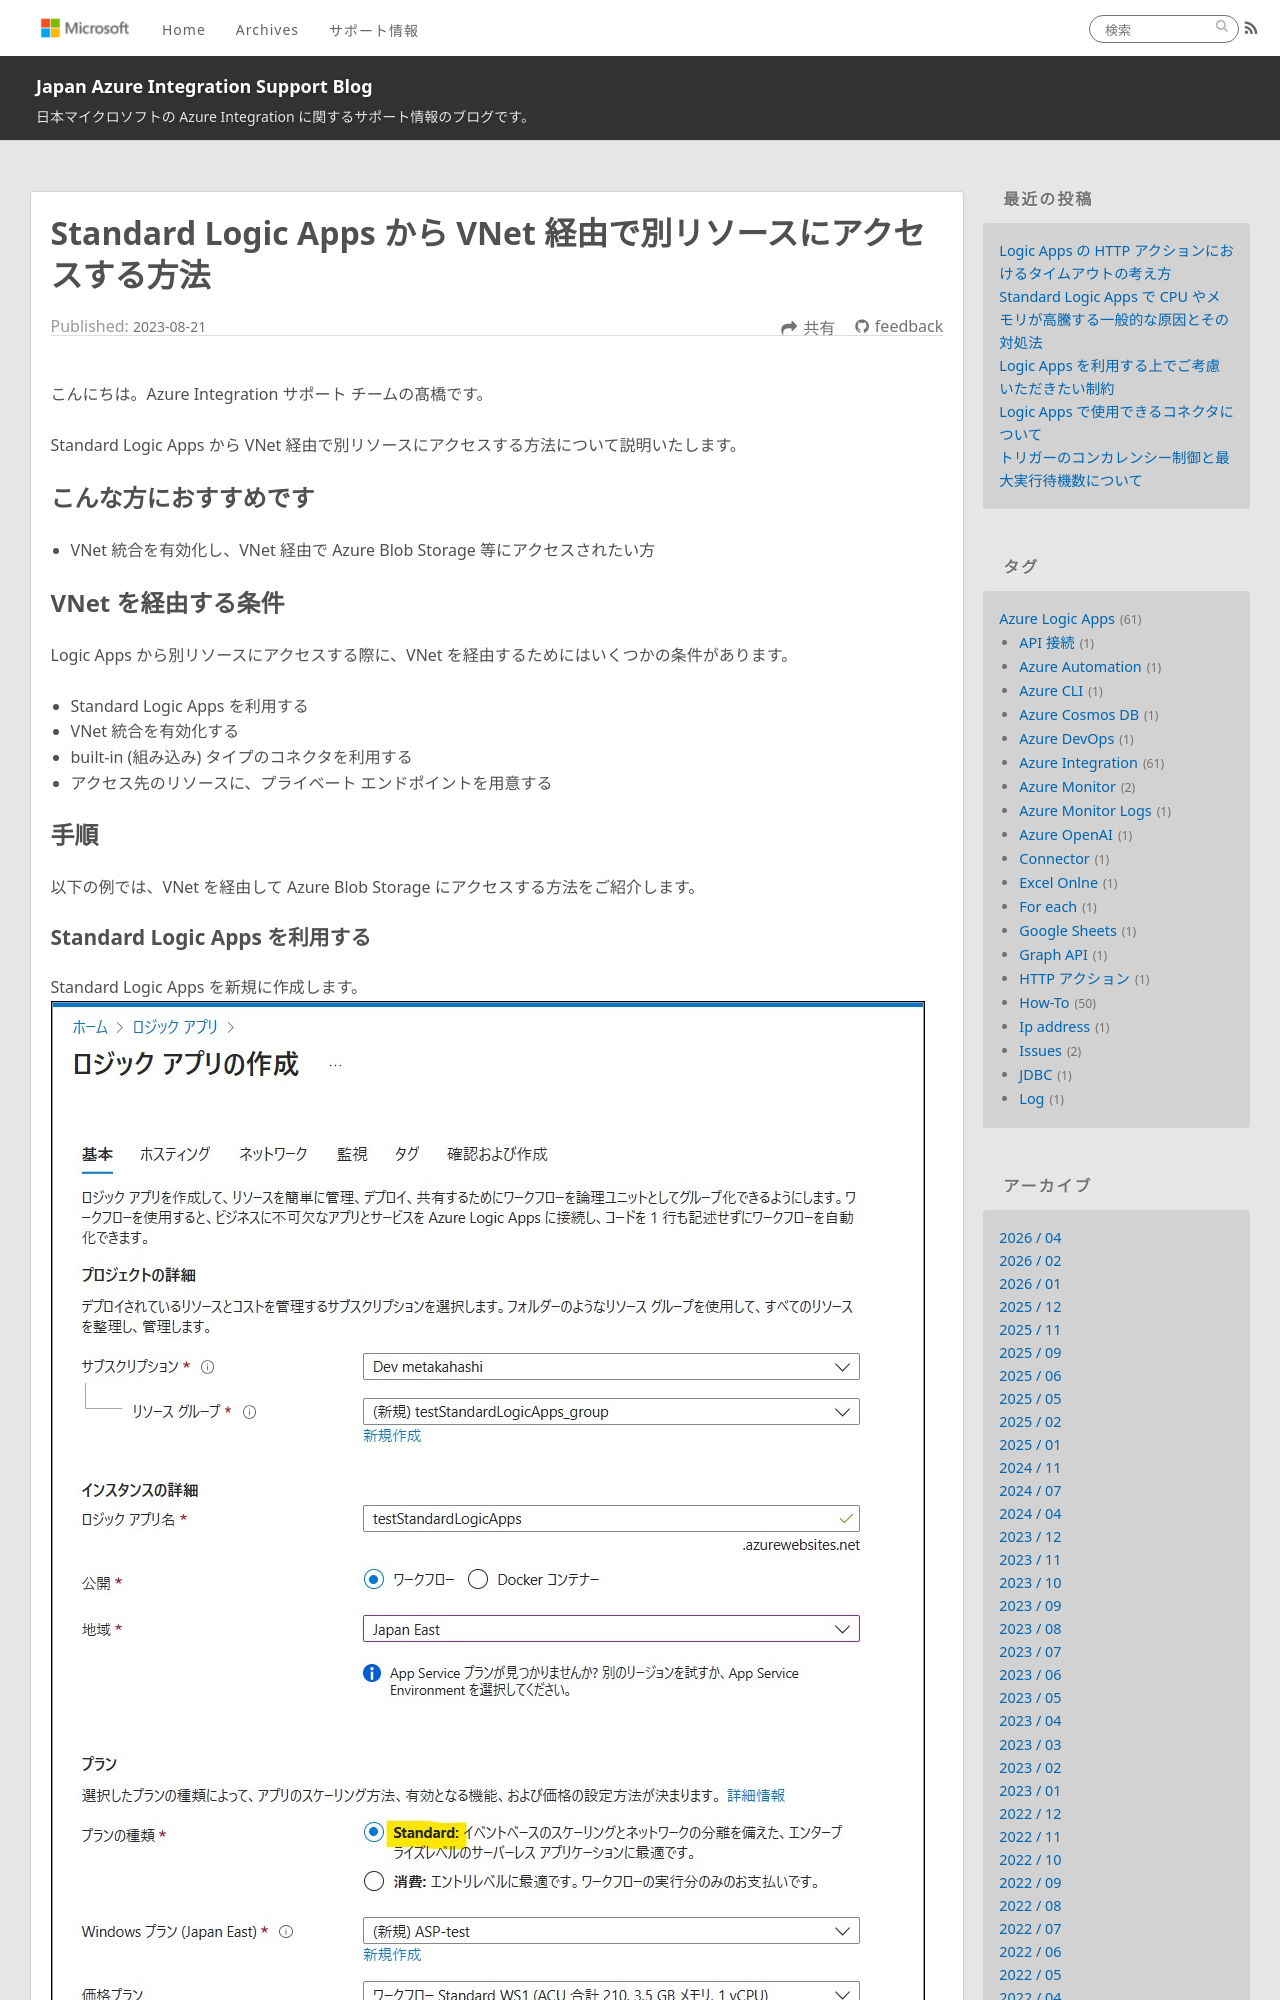

repository: Yiwen-Chen/blog · page: LogicApps/vnetIntergration/index.html · generator: jekyll

---
title: Standard Logic Apps から VNet 経由で別リソースにアクセスする方法
date: 2023-08-21 00:00:00
tags:
  - How-To
  - Tips
  - Azure Integration
  - Azure Logic Apps 
  - VNet Integration
---

こんにちは。Azure Integration サポート チームの髙橋です。

Standard Logic Apps から VNet 経由で別リソースにアクセスする方法について説明いたします。

<!-- more -->

## こんな方におすすめです
- VNet 統合を有効化し、VNet 経由で Azure Blob Storage 等にアクセスされたい方

## VNet を経由する条件
Logic Apps から別リソースにアクセスする際に、VNet を経由するためにはいくつかの条件があります。
- Standard Logic Apps を利用する
- VNet 統合を有効化する
- built-in (組み込み) タイプのコネクタを利用する
- アクセス先のリソースに、プライベート エンドポイントを用意する

## 手順
以下の例では、VNet を経由して Azure Blob Storage にアクセスする方法をご紹介します。

### Standard Logic Apps を利用する
Standard Logic Apps を新規に作成します。
![](./vnetIntergration/vnetIntergration01.jpg)

Standard Logic Apps と従量課金 タイプの違いにつきましては、以下の公開情報に記載があります。
- 参考ドキュメント : [Azure Logic Apps でのシングルテナント、マルチテナント、統合サービス環境の比較](https://learn.microsoft.com/ja-jp/azure/logic-apps/single-tenant-overview-compare)
